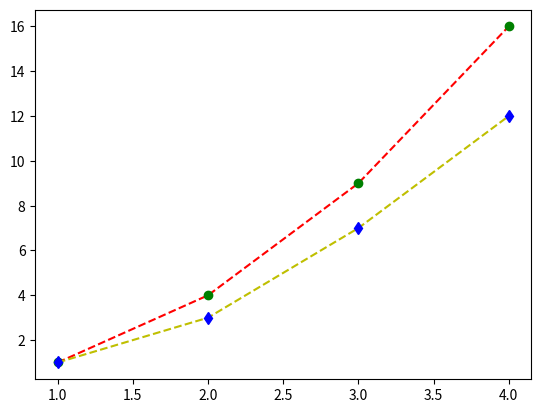

The script that saved this image:
import matplotlib.pyplot as plt

lista = [1, 2, 3, 4]
listb = [1, 4, 9, 16]
listc = [1, 3, 7, 12]

plt.plot(lista, listb, 'r--')
plt.plot(lista, listb, 'go')


plt.plot(lista, listc, 'y--')
plt.plot(lista, listc, 'bd')

plt.show()
